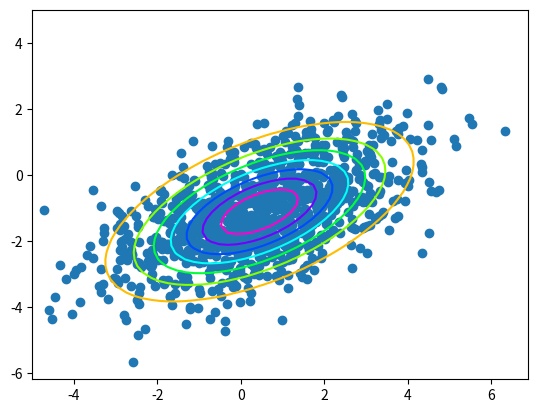

Source code (Python):
import numpy as np
import matplotlib.pyplot as plt

d=2; n=1000
x=np.matrix(np.random.randn(n,d))
s=np.matrix([[1., 0.],[0., 2.]])
r=np.matrix([[np.cos(np.pi/3), -np.sin(np.pi/3)],[np.sin(np.pi/3), np.cos(np.pi/3)]])
t=np.matrix([0.5, -1.])
x=x.dot(s).dot(r)+np.ones([n,1]).dot(t)
m=np.mean(x,axis=0);
sig=(x-np.ones([n,1]).dot(m)).T.dot(x-np.ones([n,1]).dot(m))/n
isig=np.linalg.inv(sig)
xx,yy=np.meshgrid(np.linspace(-5,5),np.linspace(-5,5))
xt=xx-m[0,0]
yt=yy-m[0,1]
p=1./(2.*np.pi*np.sqrt(np.linalg.det(sig))) * np.exp(-1./2.*(isig[0,0]*xt*xt+(isig[0,1]+isig[1,0])*xt*yt+isig[1,1]*yt*yt))
plt.figure()
plt.scatter([x[:,0]],[x[:,1]])
plt.contour(xx,yy,p,cmap='hsv')
plt.show()
